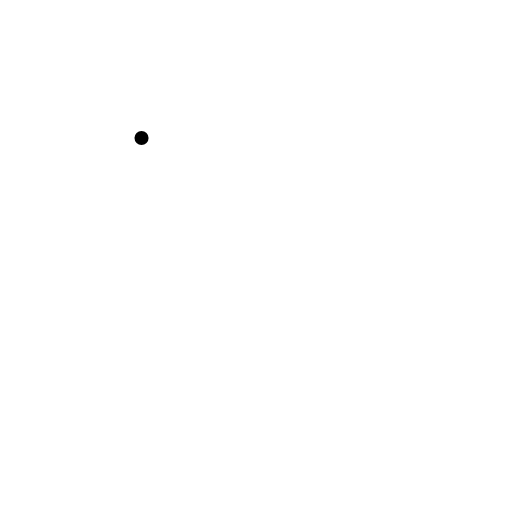
t = 0.00 s
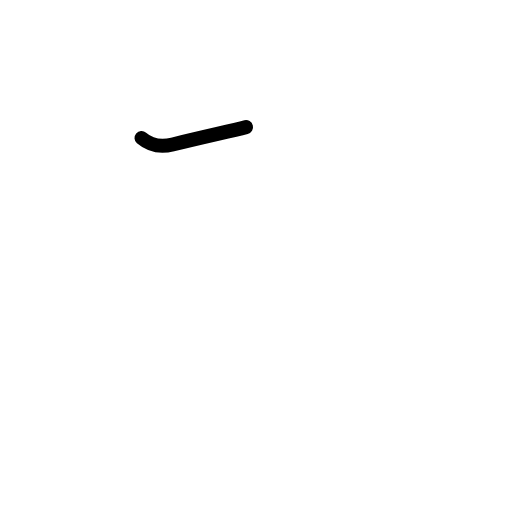
t = 0.38 s
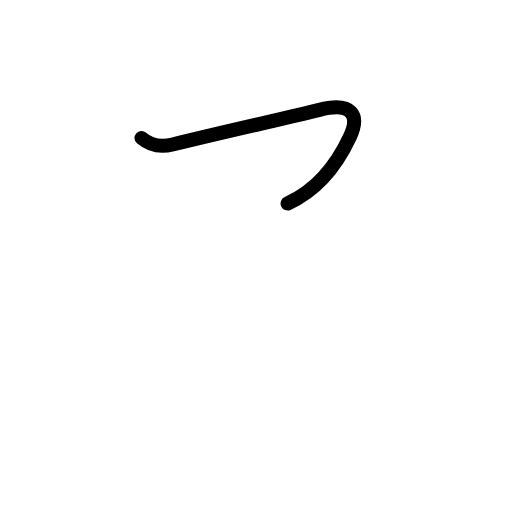
t = 0.81 s
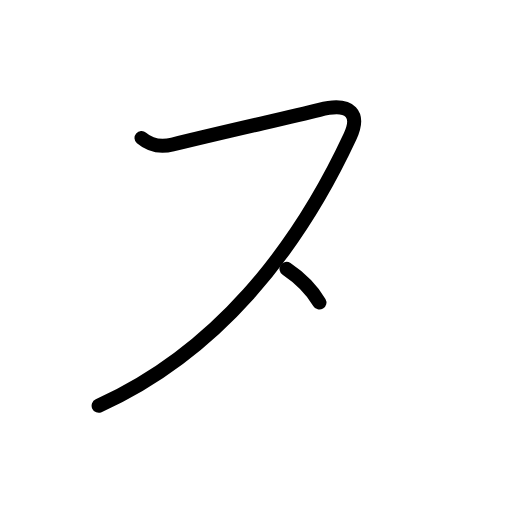
t = 1.25 s
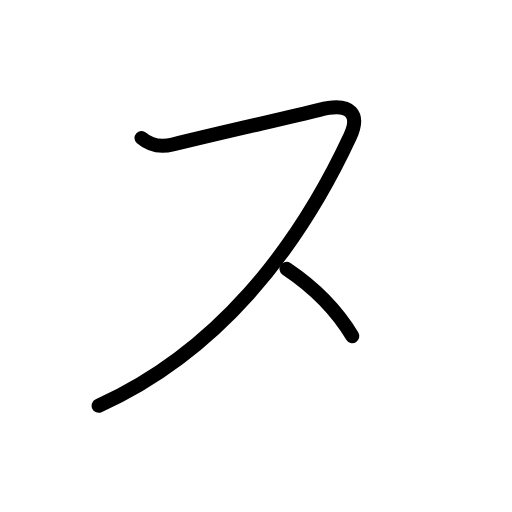
t = 1.50 s
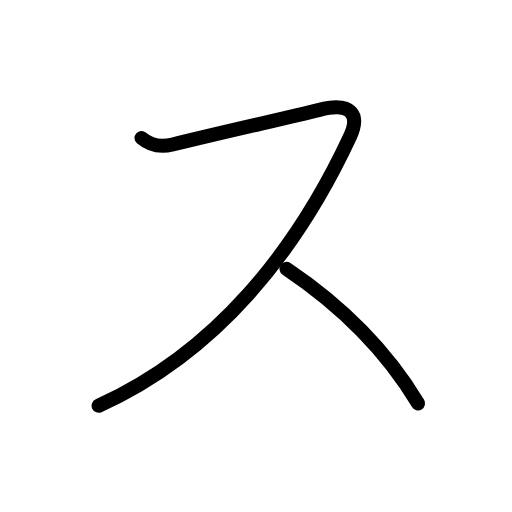
t = 2.00 s

The animated SVG that drew these frames (rendered in a browser with its animation timeline set to each time). Animation: 6 SMIL elements (animate=6); one cycle of 2.00 s.

<?xml version="1.0" encoding="UTF-8"?>
<!--
AniKanjiVG is licensed by CC-BY-SA Paul C. Sommerhoff (https://bitbucket.org/sommerhoff/anikanjivg).
AniKanjiVG uses KanjiVG which is licensed by CC-BY-SA Ulrich Apel (http://kanjivg.tagaini.net).
See also http://creativecommons.org/licenses/by-sa/3.0/
-->
<svg xmlns:kvg='http://kanjivg.tagaini.net' xmlns='http://www.w3.org/2000/svg' width='109' height='109' viewBox='0 0 109 109' style='fill:none;stroke:#000000;stroke-width:3;stroke-linecap:round;stroke-linejoin:round;' id="kvg:kanji_030b9"><g id="kvg:030b9"><path id="kvg:030b9-s1" d="M30.13,29.38c1.75,1.5,4.15,1.98,6.62,1.38c13.25-3.25,24.25-5.62,31.25-7.38c7-1.76,8.64,1.16,6.5,5.75c-11.24,24.12-28.37,45.87-53.5,57.25"><animate attributeName="d" begin="0.0s" dur="0.25s" from="M30.13,29.38C30.13,29.38,30.13,29.38,30.13,29.38" to="M30.13,29.38c1.75,1.5,4.15,1.98,6.62,1.38" />
<animate attributeName="d" begin="0.25s" dur="0.25s" from="M30.13,29.38c1.75,1.5,4.15,1.98,6.62,1.38c0,0,0,0,0,0,0" to="M30.13,29.38c1.75,1.5,4.15,1.98,6.62,1.38c13.25-3.25,24.25-5.62,31.25-7.38" />
<animate attributeName="d" begin="0.5s" dur="0.25s" from="M30.13,29.38c1.75,1.5,4.15,1.98,6.62,1.38c13.25-3.25,24.25-5.62,31.25-7.38c0,0,0,0,0,0,0" to="M30.13,29.38c1.75,1.5,4.15,1.98,6.62,1.38c13.25-3.25,24.25-5.62,31.25-7.38c7-1.76,8.64,1.16,6.5,5.75" />
<animate attributeName="d" begin="0.75s" dur="0.25s" from="M30.13,29.38c1.75,1.5,4.15,1.98,6.62,1.38c13.25-3.25,24.25-5.62,31.25-7.38c7-1.76,8.64,1.16,6.5,5.75c0,0,0,0,0,0,0" to="M30.13,29.38c1.75,1.5,4.15,1.98,6.62,1.38c13.25-3.25,24.25-5.62,31.25-7.38c7-1.76,8.64,1.16,6.5,5.75c-11.24,24.12-28.37,45.87-53.5,57.25" />
</path>
<path id="kvg:030b9-s2" d="M61,57.25c11,7.38,21,17,28,28.62"><animate attributeName="d" begin="1.0s" dur="1.0s" from="M61,57.25C61,57.25,61,57.25,61,57.25" to="M61,57.25c11,7.38,21,17,28,28.62" />
<animate attributeName="d" begin="0s" dur="1.0s" from="M-100,-100" to="M-100,-100" />
</path>
</g>
</svg>
